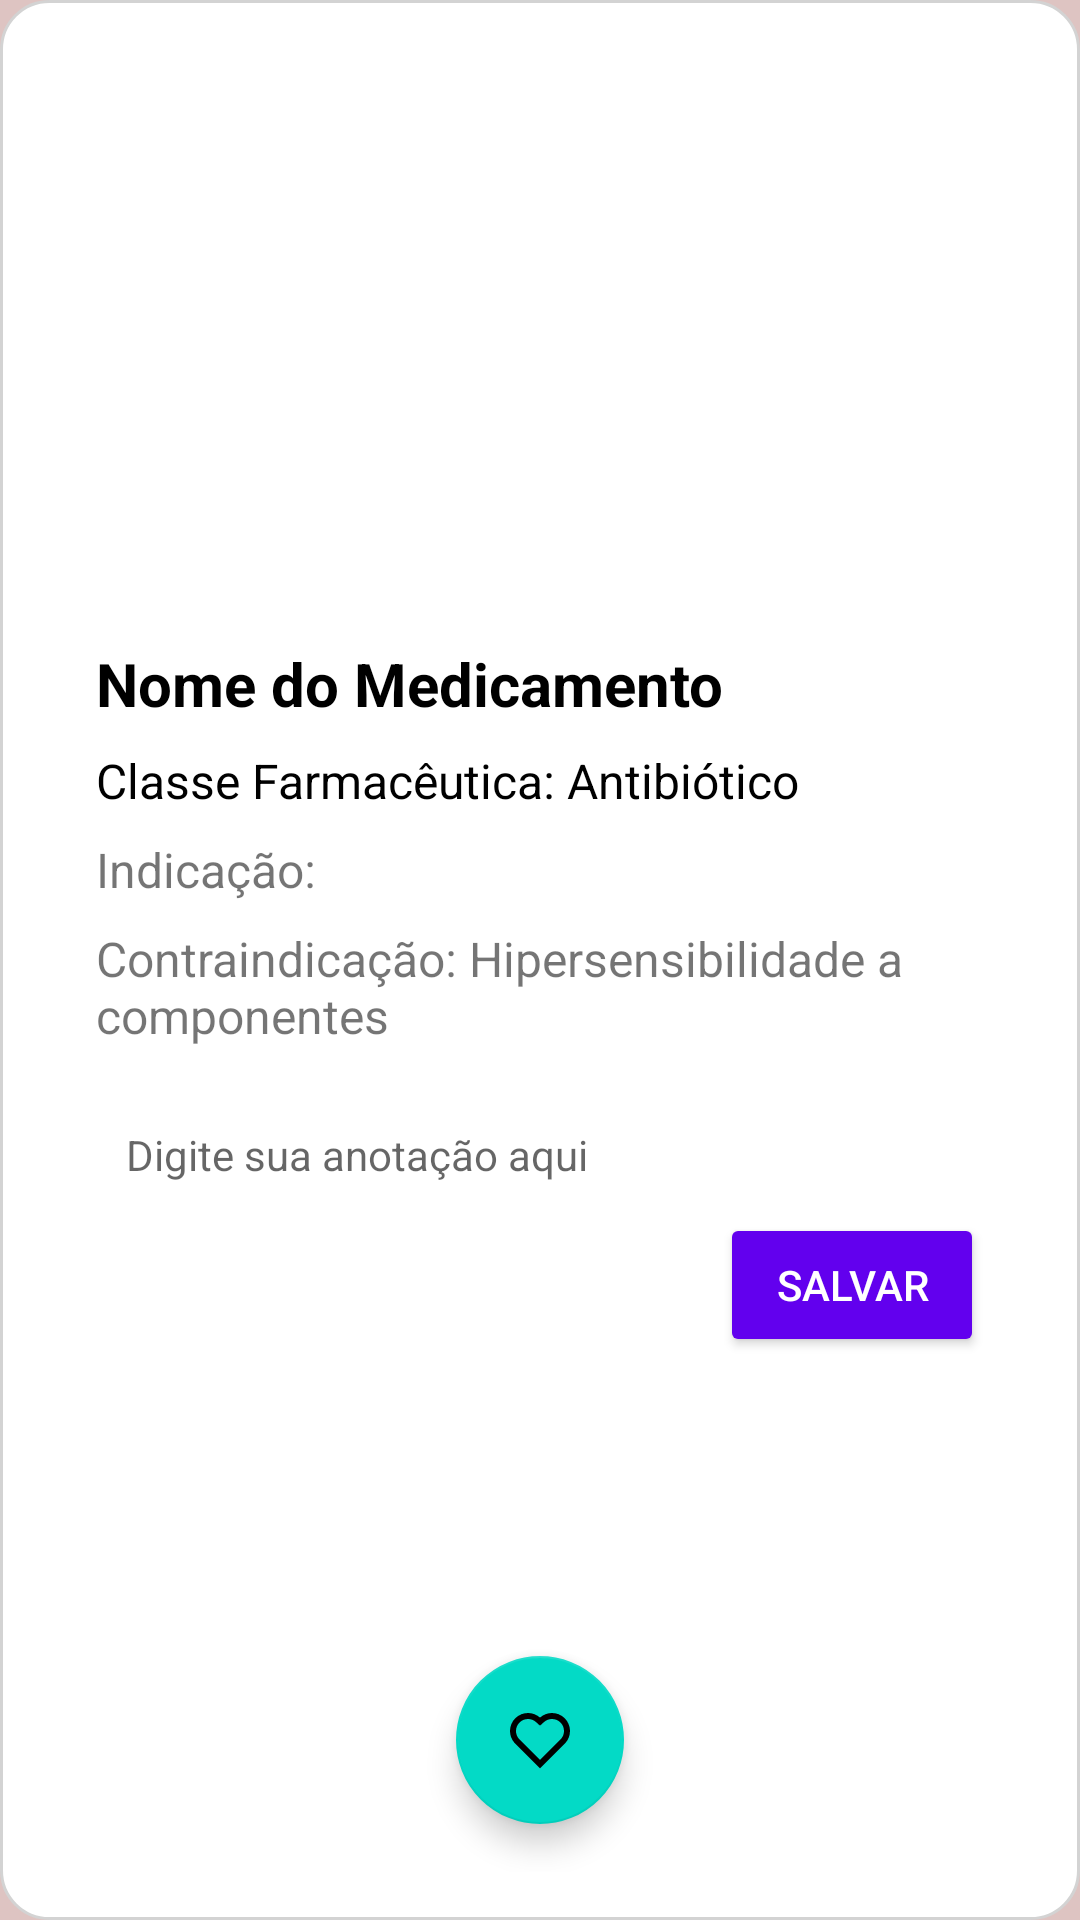

The Android layout XML behind this screen, and the referenced resources:
<!-- AndroidManifest.xml: application theme Theme.Medicaaiapp -->
<!-- res/layout/popup_medicamento.xml -->
<?xml version="1.0" encoding="utf-8"?>
<androidx.constraintlayout.widget.ConstraintLayout xmlns:android="http://schemas.android.com/apk/res/android"
    xmlns:app="http://schemas.android.com/apk/res-auto"
    android:layout_width="match_parent"
    android:layout_height="match_parent"
    android:background="@drawable/rounded_background"
    android:padding="16dp">

    
    <ImageView
        android:id="@+id/imgMedicamentoDetalhe"
        android:layout_width="0dp"
        android:layout_height="0dp"
        android:scaleType="centerCrop"
        android:contentDescription="descricao_imagem"
        app:layout_constraintTop_toTopOf="parent"
        app:layout_constraintStart_toStartOf="parent"
        app:layout_constraintEnd_toEndOf="parent"
        app:layout_constraintHeight_percent="0.3" />

    
    <ImageButton
        android:id="@+id/btnFechar"
        android:layout_width="40dp"
        android:layout_height="40dp"
        android:background="@null"
        android:src="@drawable/ic_home_fill"
        app:layout_constraintTop_toTopOf="@id/imgMedicamentoDetalhe"
        app:layout_constraintEnd_toEndOf="parent"
        android:layout_margin="8dp"
        app:tint="@color/white" />

    
    <ScrollView
        android:id="@+id/scrollConteudo"
        android:layout_width="match_parent"
        android:layout_height="0dp"
        app:layout_constraintTop_toBottomOf="@id/imgMedicamentoDetalhe"
        app:layout_constraintBottom_toTopOf="@id/btnFavoritar"
        app:layout_constraintStart_toStartOf="parent"
        app:layout_constraintEnd_toEndOf="parent">

        <LinearLayout
            android:layout_width="match_parent"
            android:layout_height="wrap_content"
            android:orientation="vertical"
            android:padding="16dp">

            
            <TextView
                android:id="@+id/txtNomeDetalhe"
                android:layout_width="match_parent"
                android:layout_height="wrap_content"
                android:text="Nome do Medicamento"
                android:textSize="20sp"
                android:textColor="@color/black"
                android:textStyle="bold"
                android:layout_marginBottom="8dp" />

            
            <TextView
                android:id="@+id/txtClasseFarmaceutica"
                android:layout_width="match_parent"
                android:layout_height="wrap_content"
                android:text="Classe Farmacêutica: Antibiótico"
                android:textSize="16sp"
                android:textColor="@color/black"
                android:layout_marginBottom="8dp" />

            
            <TextView
                android:id="@+id/txtIndicacaoDetalhe"
                android:layout_width="match_parent"
                android:layout_height="wrap_content"
                android:text="Indicação:"
                android:textSize="16sp"
                android:layout_marginBottom="8dp" />

            
            <TextView
                android:id="@+id/txtContraIndicacao"
                android:layout_width="match_parent"
                android:layout_height="wrap_content"
                android:text="Contraindicação: Hipersensibilidade a componentes"
                android:textSize="16sp"
                android:layout_marginBottom="16dp" />

            
            <EditText
                android:id="@+id/editTextAnotacao"
                android:layout_width="match_parent"
                android:layout_height="wrap_content"
                android:hint="Digite sua anotação aqui"
                android:background="@drawable/rounded_edittext"
                android:padding="10dp"
                android:textSize="14sp" />

            <Button
                android:id="@+id/btnSalvarAnotacao"
                android:layout_width="wrap_content"
                android:layout_height="wrap_content"
                android:text="Salvar"
                android:layout_gravity="end"
                android:backgroundTint="@color/primary"
                android:textColor="@color/white" />


        </LinearLayout>
    </ScrollView>

    
    <com.google.android.material.floatingactionbutton.FloatingActionButton
        android:id="@+id/btnFavoritar"
        android:layout_width="wrap_content"
        android:layout_height="wrap_content"
        android:src="@drawable/ic_heart_line"
        android:contentDescription="Favoritar"
        app:layout_constraintBottom_toBottomOf="parent"
        app:layout_constraintEnd_toEndOf="parent"
        app:layout_constraintStart_toStartOf="parent"
        android:layout_marginBottom="16dp" />

</androidx.constraintlayout.widget.ConstraintLayout>
<!-- resources referenced by this layout -->
<resources>
  <color name="black">#000000</color>
  <color name="primary">#6200EE</color>
  <color name="white">#FFFFFF</color>
  <!-- drawable ic_heart_line (drawable) -->
  <vector xmlns:android="http://schemas.android.com/apk/res/android"
      android:width="24dp"
      android:height="24dp"
      android:viewportWidth="24"
      android:viewportHeight="24">
    <path
        android:pathData="M12.001,4.529C14.35,2.42 17.98,2.49 20.243,4.757C22.505,7.025 22.583,10.637 20.479,12.993L12,21.485L3.521,12.993C1.417,10.637 1.496,7.019 3.757,4.757C6.022,2.493 9.645,2.417 12.001,4.529ZM18.827,6.17C17.328,4.668 14.908,4.607 13.337,6.017L12.002,7.215L10.666,6.018C9.091,4.606 6.675,4.668 5.172,6.172C3.682,7.661 3.607,10.047 4.98,11.623L12,18.654L19.02,11.623C20.393,10.047 20.319,7.665 18.827,6.17Z"
        android:fillColor="#F2F2F2"/>
  </vector>
  <!-- drawable ic_home_fill (drawable) -->
  <vector xmlns:android="http://schemas.android.com/apk/res/android"
      android:width="24dp"
      android:height="24dp"
      android:viewportWidth="24"
      android:viewportHeight="24">
    <path
        android:pathData="M21,20C21,20.552 20.552,21 20,21H4C3.448,21 3,20.552 3,20V9.489C3,9.18 3.142,8.889 3.386,8.7L11.386,2.477C11.747,2.197 12.253,2.197 12.614,2.477L20.614,8.7C20.858,8.889 21,9.18 21,9.489V20Z"
        android:fillColor="#32CCD3"/>
  </vector>
  <!-- drawable rounded_background (drawable) -->
  <?xml version="1.0" encoding="utf-8"?>
  <shape xmlns:android="http://schemas.android.com/apk/res/android"
      android:shape="rectangle">
      <corners android:radius="16dp" />
      <solid android:color="@color/white" />
      <stroke
          android:width="1dp"
          android:color="@color/gray" />
  </shape>
  <style name="Theme.Medicaaiapp" parent="Base.Theme.Medicaaiapp" />
  <color name="gray">#D3D3D3</color>
  <style name="Base.Theme.Medicaaiapp" parent="Theme.MaterialComponents.DayNight.NoActionBar">
          
          
          <item name="android:windowBackground" type="">#DEC4C2</item>
          <item name="colorPrimary">#32CCD3</item>
          <item name="android:statusBarColor">#32CCD3</item>
  
      </style>
</resources>
